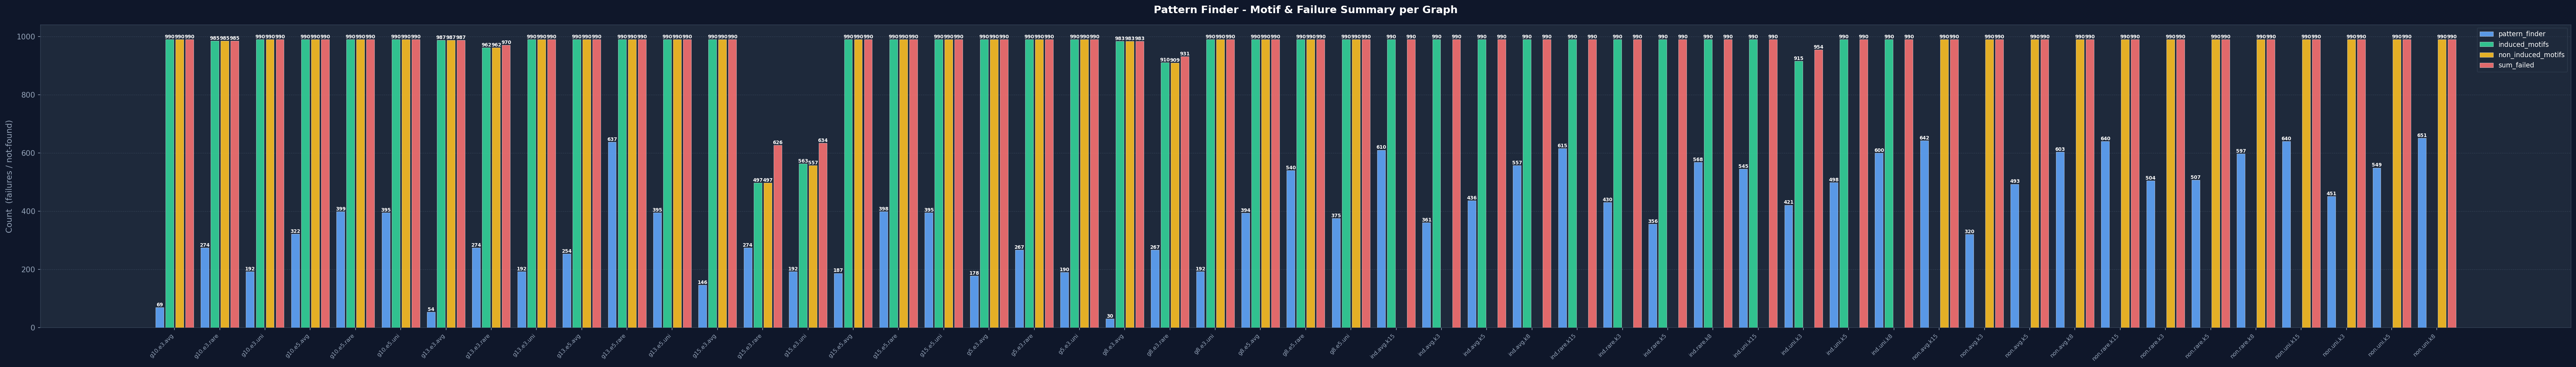

Data behind this chart, as committed beside it:
file, pattern_finder, induced_motifs, non_induced_motifs, sum_failed
g_den_10_embedded_den_3_average_0.csv, 69, 990, 990, 990
g_den_10_embedded_den_3_rare_0.csv, 274, 985, 985, 985
g_den_10_embedded_den_3_uniform_0.csv, 192, 990, 990, 990
g_den_10_embedded_den_5_average_0.csv, 322, 990, 990, 990
g_den_10_embedded_den_5_rare_0.csv, 399, 990, 990, 990
g_den_10_embedded_den_5_uniform_0.csv, 395, 990, 990, 990
g_den_13_embedded_den_3_average_0.csv, 54, 987, 987, 987
g_den_13_embedded_den_3_rare_0.csv, 274, 962, 962, 970
g_den_13_embedded_den_3_uniform_0.csv, 192, 990, 990, 990
g_den_13_embedded_den_5_average_0.csv, 254, 990, 990, 990
g_den_13_embedded_den_5_rare_0.csv, 637, 990, 990, 990
g_den_13_embedded_den_5_uniform_0.csv, 395, 990, 990, 990
g_den_15_embedded_den_3_average_0.csv, 146, 990, 990, 990
g_den_15_embedded_den_3_rare_0.csv, 274, 497, 497, 626
g_den_15_embedded_den_3_uniform_0.csv, 192, 563, 557, 634
g_den_15_embedded_den_5_average_0.csv, 187, 990, 990, 990
g_den_15_embedded_den_5_rare_0.csv, 398, 990, 990, 990
g_den_15_embedded_den_5_uniform_0.csv, 395, 990, 990, 990
g_den_5_embedded_den_3_average_0.csv, 178, 990, 990, 990
g_den_5_embedded_den_3_rare_0.csv, 267, 990, 990, 990
g_den_5_embedded_den_3_uniform_0.csv, 190, 990, 990, 990
g_den_8_embedded_den_3_average_0.csv, 30, 983, 983, 983
g_den_8_embedded_den_3_rare_0.csv, 267, 910, 909, 931
g_den_8_embedded_den_3_uniform_0.csv, 192, 990, 990, 990
g_den_8_embedded_den_5_average_0.csv, 394, 990, 990, 990
g_den_8_embedded_den_5_rare_0.csv, 540, 990, 990, 990
g_den_8_embedded_den_5_uniform_0.csv, 375, 990, 990, 990
induced_average_deg_15_.csv, 610, 990, 0, 990
induced_average_deg_3_.csv, 361, 990, 0, 990
induced_average_deg_5_.csv, 436, 990, 0, 990
induced_average_deg_8_.csv, 557, 990, 0, 990
induced_rare_deg_15_.csv, 615, 990, 0, 990
induced_rare_deg_3_.csv, 430, 990, 0, 990
induced_rare_deg_5_.csv, 356, 990, 0, 990
induced_rare_deg_8_.csv, 568, 990, 0, 990
induced_uniform_deg_15_.csv, 545, 990, 0, 990
induced_uniform_deg_3_.csv, 421, 915, 0, 954
induced_uniform_deg_5_.csv, 498, 990, 0, 990
induced_uniform_deg_8_.csv, 600, 990, 0, 990
non_induced_average_deg_15_.csv, 642, 0, 990, 990
non_induced_average_deg_3_.csv, 320, 0, 990, 990
non_induced_average_deg_5_.csv, 493, 0, 990, 990
non_induced_average_deg_8_.csv, 603, 0, 990, 990
non_induced_rare_deg_15_.csv, 640, 0, 990, 990
non_induced_rare_deg_3_.csv, 504, 0, 990, 990
non_induced_rare_deg_5_.csv, 507, 0, 990, 990
non_induced_rare_deg_8_.csv, 597, 0, 990, 990
non_induced_uniform_deg_15_.csv, 640, 0, 990, 990
non_induced_uniform_deg_3_.csv, 451, 0, 990, 990
non_induced_uniform_deg_5_.csv, 549, 0, 990, 990
non_induced_uniform_deg_8_.csv, 651, 0, 990, 990
